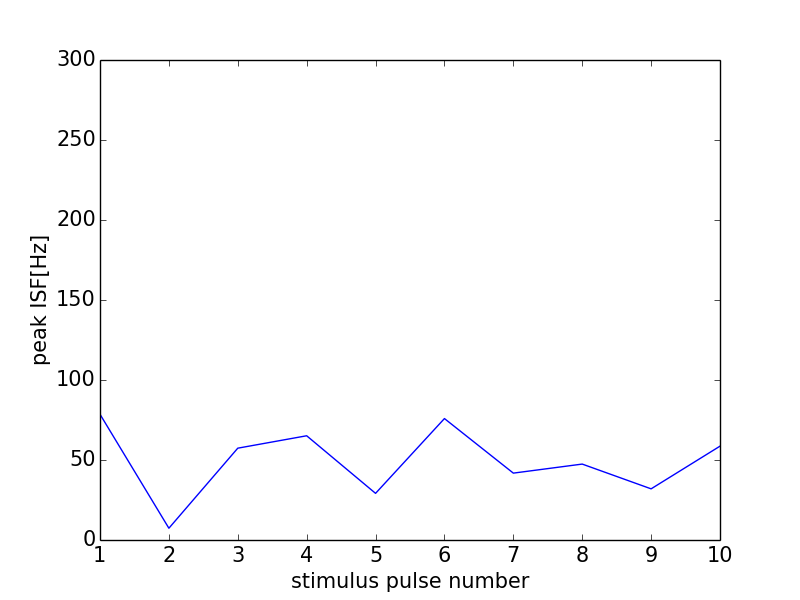

The file beside this chart, header and first rows:
0, 0.0
0, 0
1, 78.59
2, 7.364
3, 57.39
4, 65.15
5, 29.15
6, 75.9
7, 41.8
8, 47.45
9, 31.97
10, 58.65
11, 0
